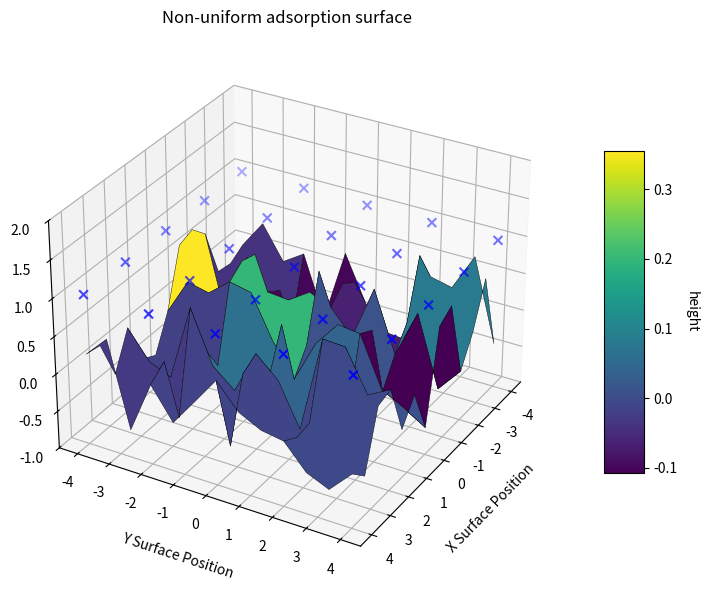

Write the Python code that produced this figure.
import numpy as np
import matplotlib.pyplot as plt
from matplotlib import cm

# 创建数据
x = np.linspace(-4, 4, 13)
y = np.linspace(-4, 4, 13)
X, Y = np.meshgrid(x, y)

# 生成凹凸表面
Z = np.zeros_like(X)
for i in range(X.shape[0]):
    for j in range(X.shape[1]):
        a = np.random.random() - 0.5
        print(a)
        Z[i, j] = a * 1.5

# 创建图形
fig = plt.figure(figsize=(10, 6))
ax = fig.add_subplot(111, projection='3d')

# 绘制表面图
surf = ax.plot_surface(
    X, Y, Z,
    cmap=cm.viridis,
    edgecolor='k',  # 添加黑色网格线
    linewidth=0.3,
    rstride=3,  # 增大行跨度
    cstride=3  # 增大列跨度
)

# 创建5×5的散点数据（z=1高度）
scatter_x = np.linspace(-4, 4, 5)  # -4到4均匀分布5个点
scatter_y = np.linspace(-4, 4, 5)
scatter_X, scatter_Y = np.meshgrid(scatter_x, scatter_y)
scatter_Z = np.ones_like(scatter_X)  # 所有点z坐标为1

# 绘制z=1的散点（蓝色'x'标记）
scatter = ax.scatter(
    scatter_X, scatter_Y, scatter_Z,
    marker='x',       # 使用x标记
    color='blue',      # 蓝色标记
    s=40,           # 标记大小
    # label='散点'
)

# 添加颜色条
cbar = fig.colorbar(surf, shrink=0.6, aspect=8)
cbar.set_label('height', rotation=270, labelpad=15)

# 设置视角
ax.view_init(elev=30, azim=30)

# 添加标签
ax.set_xlabel('X Surface Position', labelpad=10)
ax.set_ylabel('Y Surface Position', labelpad=10)
ax.set_zlabel('Z Energy intensity of the adsorption site', labelpad=10)
ax.set_title('Non-uniform adsorption surface', pad=15)
ax.set_zlim(-1, 2)
plt.tight_layout()
plt.savefig('3.png', dpi=400, bbox_inches='tight')
plt.show()
